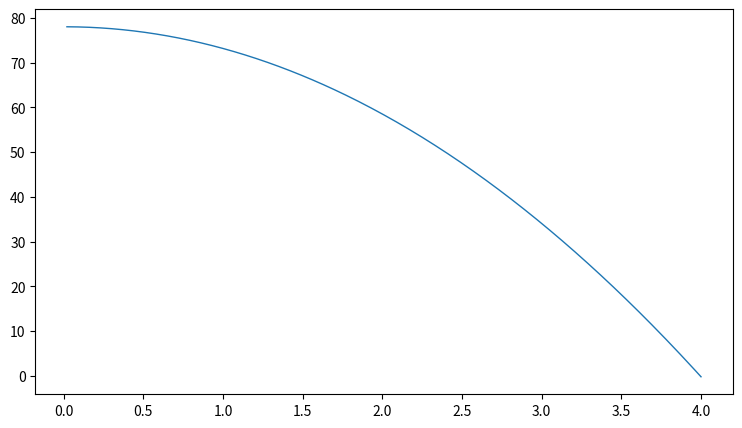

Write Python code to recreate this figure. (Note: this script raises an exception after producing the figure.)
# initial conditions
y   = 78.0  # height of the art's tower, in metres
vy  = 0.0  # starting at rest
tau = 0.01 # timestep of 0.01 seconds
g   = 9.8 # acceleration due to gravity!

# calculate the values at the next timestep
vy_next = vy - g*tau
y_next  = y + vy*tau

# update the current values to be the new ones
vy = vy_next
y  = y_next

# create empty lists to store the height and time
y_values = []
t_values = []

# create a variable to store current time
t_now = tau

# loop until y=0 (we hit the ground!)
while (y >= 0):
    # update our time variable
    t_now = t_now + tau

    # calculate values after small timestep
    vy_next = vy - g*tau
    y_next  = y + vy*tau

    # update the old values to be the new ones
    vy = vy_next
    y  = y_next

    # store these values in lists
    y_values.append(y)
    t_values.append(t_now)

# loop is over. we'll convert our Python lists to NumPy arrays
# This makes numerical calculations easier...
import numpy as np
y_values = np.array(y_values)
t_values = np.array(t_values)

# matplotlib import
%matplotlib inline
import matplotlib.pyplot as plt


def fall(t_values, initial_height=78.0):
    """Calculate the height of an object falling from rest

       Use the analytical formula y = y0 + 0.5*a*t**2 to
       calculate the height of an object falling from rest
       as a function of time.

       Args:
           t_values (array): an array of time values at which to calculate height
           initial_height (float): an optional initial height. Default is 78m
    """
    # REPLACE "1.0" BELOW WITH THE CORRECT FORMULA TO RETURN HEIGHT
    # hint: t_values is a numpy array, so there is no need to use a for loop
    return 1.0

# use the function above to calculate values
y_formula = fall(t_values)

# plot the two and compare
fig, axis = plt.subplots(figsize=(9,5))

# plot numerical solution with thin line
axis.plot(t_values,y_values,label='numerical',lw=1)

# plot the analytical solution with a thick dashed line
axis.plot(t_values,y_formula,ls='--',lw=3,label='analytical')

# draw a legend
axis.legend()

# label axes and show
axis.set_xlabel('Time (seconds)')
axis.set_ylabel('Height (meters)')
plt.show()

### INITIAL CONDITIONS
# initial displacement, theta
theta = np.radians(10) # 10 degrees in radians - remember, np.sin needs an angle in radians
omega = 0.0 # omega=0 (start at rest)
tau = 0.1 # timestep of 0.1s
t_now = 0.0 # start at t=0s

l = 10.0 # length of pendulum
g = 9.8  # gravity

# we will use lists to store our result at each timestep.
# Initialise with starting values
theta_values = [theta]
t_values = [t_now]

# solve motions for 35s
while t_now < 35:

    # time after timestep
    t_now = t_now + tau

    # calculate values after timestep
    theta_new = theta + omega*tau
    omega_new = omega - g * np.sin(theta) * tau / l

    # update current values
    theta = theta_new
    omega = omega_new

    # store in lists
    theta_values.append(theta)
    t_values.append(t_now)

# finished loop
# convert lists to arrays
t_values = np.array(t_values)
theta_values = np.array(theta_values)

# convert theta back to degrees
theta_values = np.degrees(theta_values)

# plot!
fig, axis1 = plt.subplots( figsize=(9,5))
axis1.plot(t_values,theta_values)
# label axes and show
axis1.set_xlabel('Time (seconds)')
axis1.set_ylabel('Angle (degrees)')
axis1.axis('tight')
plt.show()

from scipy.integrate import odeint

### INITIAL CONDITIONS
# initial displacement, theta
theta = np.radians(10) # 10 degrees in radians - remember, np.sin needs an angle in radians
omega = 0.0 # omega=0 (start at rest)

l = 10.0 # length of pendulum
g = 9.8  # gravity.

# intial state vector - 
X0 = [theta, omega]

# define an array of times to calculate solution for
# We will go from 0 to 35s, with a timestep of 0.1s
t = np.arange(0.0, 35.0, 0.1)
print ("Solving pendulum at {} times".format(len(t)))

"""
The first argument for odeint is a function that calculates f = dX/dt.

This function in turn has two arguments. The first is the "state" of the system  - the vector X.
The second is the time. We don't use it in this case, but our function definition
has to follow the form expected by odeint.

We have to write this function ourselves, which I do below.
"""
def f_func(state, time):
    # state list is [theta, omega]
    # unpack into named variables
    # THINK! - are these the same omega, theta as above (global/local)?
    theta, omega = state
    # function should return dX/dt
    return [omega, -g*np.sin(theta)/l]

#Solving these equations is as simple as calling odeint!
X = odeint(f_func, X0, t)

print ("Shape of X is {}".format(X.shape))
# X is a 2D array.
# each row is the state vector [theta, omega] at a given time
# each column is how that component changes with time
theta = X[:, 0]
omega = X[:, 1]

# convert theta back to degrees from radians
theta = np.degrees(theta)

# plot!
fig, axis = plt.subplots(figsize=(9,5))
axis.plot(t,theta)
# label axes and show
axis.set_xlabel('Time (seconds)')
axis.set_ylabel('Angle (degrees)')
axis.axis('tight')
plt.show()
